Run: headless pygame with SDL's dummy video driver; simulated clock (each Clock.tick advances the game by its frame time, no real sleeping); random seed 0; keys injected as events and as key.get_pressed() state; mouse plan: one left click at the window centre at the start of phase 2, then a move to the lower-right quarter at the start of phase 3.
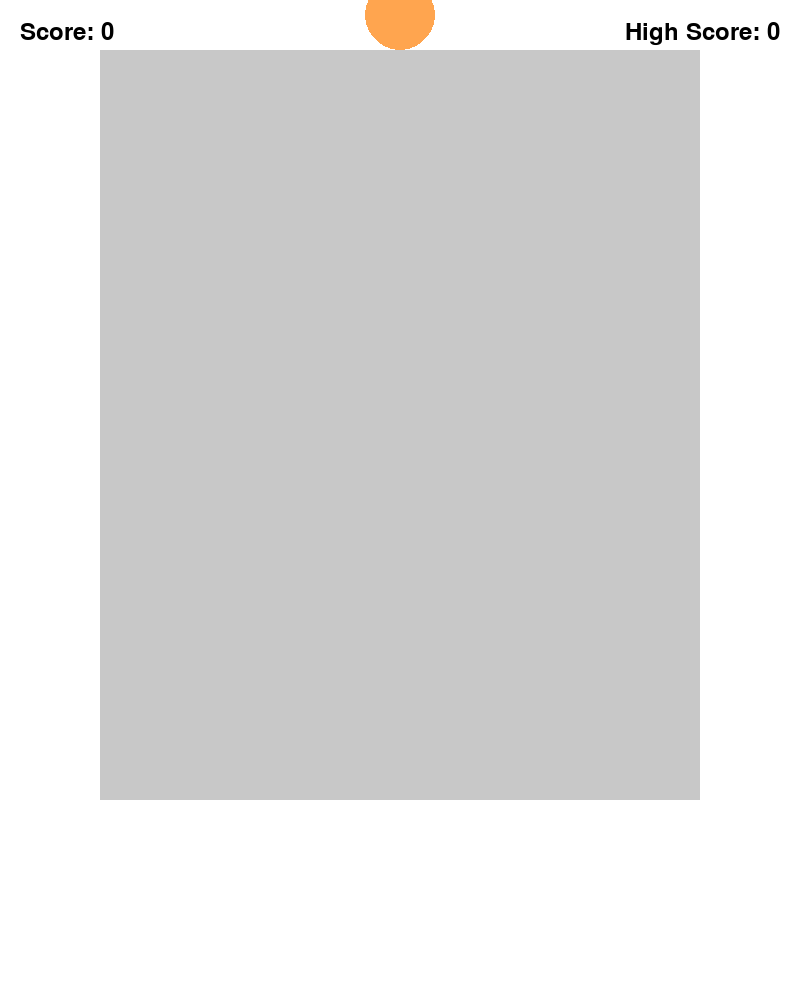
Frame 1 of 4 · flips 1–60 · no input
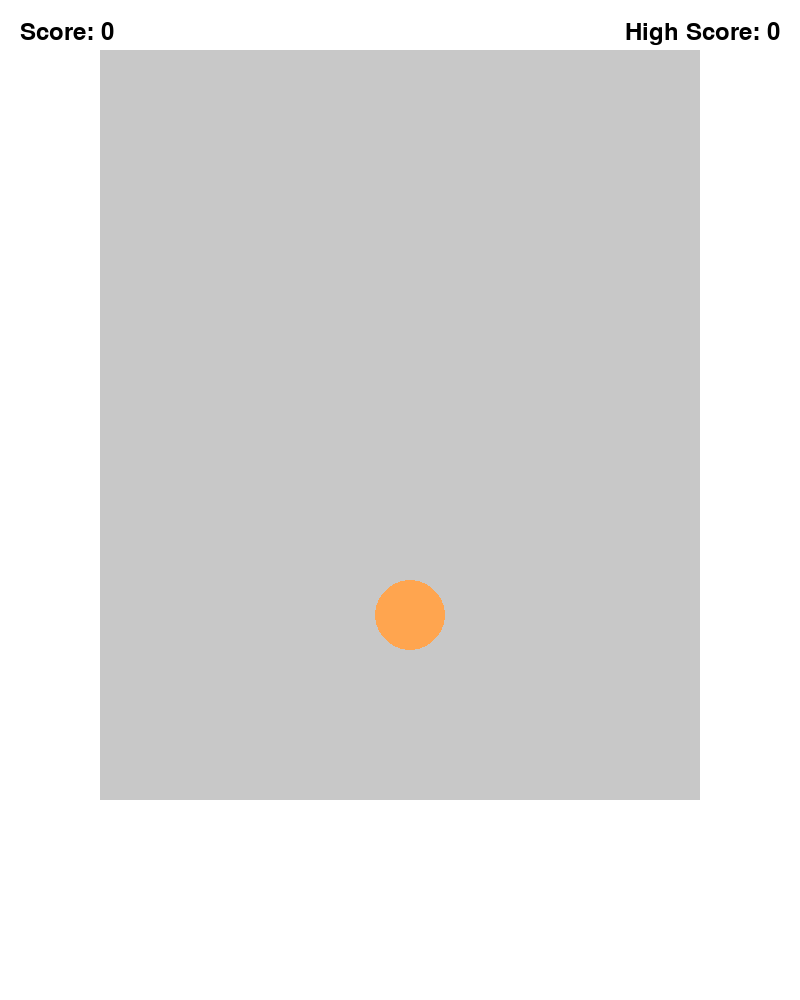
Frame 2 of 4 · flips 61–180 · clicked the window centre · tapped SPACE, RETURN · held RIGHT (→), D
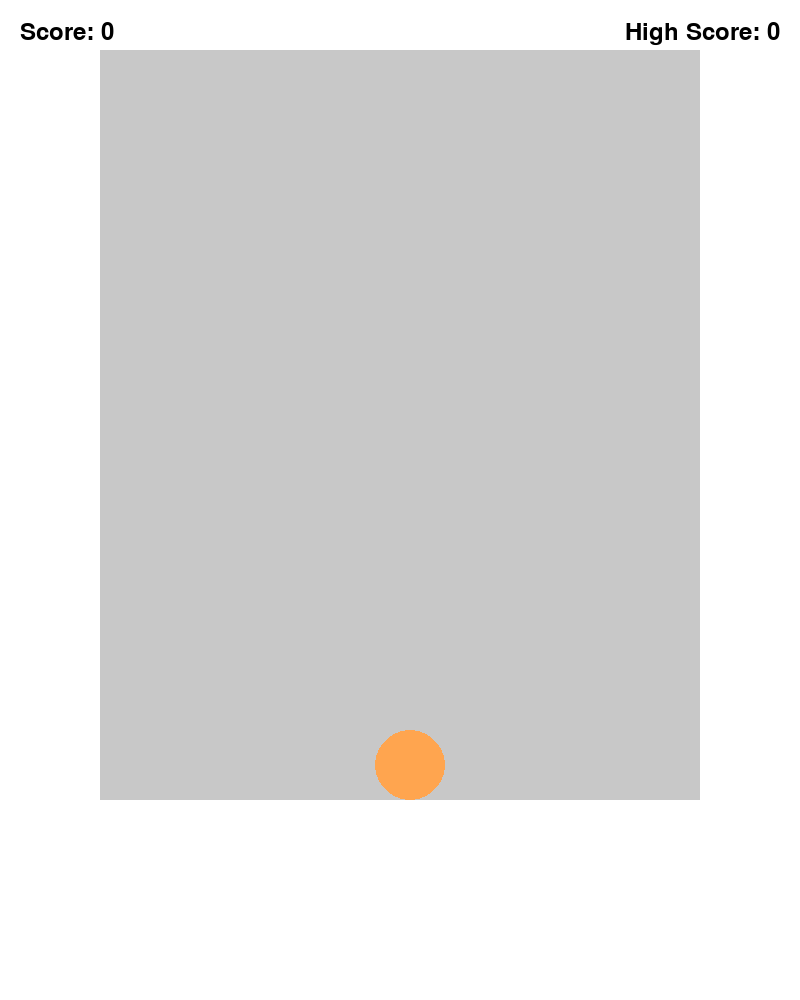
Frame 3 of 4 · flips 181–300 · moved the mouse to the lower-right quarter · held DOWN (↓), S
Frame 4 of 4 · flips 301–420 · held LEFT (←), A, UP (↑), W · screen unchanged from frame 3, image omitted

The pygame program that drew these frames:

import pygame
import sys
import random
from pygame.colordict import THECOLORS

# Initialize Pygame
pygame.init()

# Screen dimensions
SCREEN_WIDTH = 800
SCREEN_HEIGHT = 1000
PLAY_AREA_WIDTH = 600
PLAY_AREA_HEIGHT = 750

# Colors
WHITE = (255, 255, 255)
BLACK = (0, 0, 0)
GRAY = (200, 200, 200)

# Ball colors and radii
BALL_COLORS = [
    'blue4', 'brown1', 'brown3', 'burlywood1', 'yellow1',
    'violetred4', 'tan1', 'red1', 'yellow2', 'yellowgreen', 'limegreen'
]
BALLS = [
    {"color": THECOLORS[color], "radius": (i + 1) * 0.5} for i, color in enumerate(BALL_COLORS)
]

# Set up the screen
screen = pygame.display.set_mode((SCREEN_WIDTH, SCREEN_HEIGHT))
pygame.display.set_caption("Ball Merging Game")

# Clock to control the frame rate
clock = pygame.time.Clock()

# Fonts
font = pygame.font.SysFont(None, 36)

def initialize_game():
    """Initialize the game state."""
    # Select a random ball to drop
    selected_ball = random.choice(BALLS)
    ball = {
        "color": selected_ball["color"],
        "radius": int(selected_ball["radius"] * 10),
        "x": SCREEN_WIDTH // 2,
        "y": SCREEN_HEIGHT - PLAY_AREA_HEIGHT - 200 - int(selected_ball["radius"] * 10),
        "falling": False  # Indicates whether the ball is falling
    }
    return ball

def handle_events(ball):
    """Handle player input and system events."""
    for event in pygame.event.get():
        if event.type == pygame.QUIT:
            return False  # Signal to exit the game
        elif event.type == pygame.KEYDOWN and not ball["falling"]:
            if event.key == pygame.K_LEFT:
                ball["x"] -= 10  # Move left
            elif event.key == pygame.K_RIGHT:
                ball["x"] += 10  # Move right
        elif event.type == pygame.MOUSEBUTTONDOWN and not ball["falling"]:
            ball["falling"] = True  # Start the ball falling
    return True

def main():
    running = True
    score = 0
    high_score = 0

    # Initialize game state
    ball = initialize_game()

    while running:
        # Handle events
        running = handle_events(ball)

        # Clear the screen
        screen.fill(WHITE)

        # Draw the play area
        pygame.draw.rect(
            screen, GRAY, 
            ((SCREEN_WIDTH - PLAY_AREA_WIDTH) // 2, SCREEN_HEIGHT - PLAY_AREA_HEIGHT - 200, PLAY_AREA_WIDTH, PLAY_AREA_HEIGHT)
        )

        # Update the ball's position (simulate falling)
        if ball["falling"] and ball["y"] < SCREEN_HEIGHT - 200 - ball["radius"]:
            ball["y"] += 5  # Falling speed

        # Draw the ball
        pygame.draw.circle(screen, ball["color"], (ball["x"], ball["y"]), ball["radius"])

        # Draw the score and high score
        score_text = font.render(f"Score: {score}", True, BLACK)
        high_score_text = font.render(f"High Score: {high_score}", True, BLACK)
        screen.blit(score_text, (20, 20))
        screen.blit(high_score_text, (SCREEN_WIDTH - high_score_text.get_width() - 20, 20))

        # Update the display
        pygame.display.flip()

        # Limit the frame rate to 60 FPS
        clock.tick(60)

    pygame.quit()
    sys.exit()

if __name__ == "__main__":
    main()
